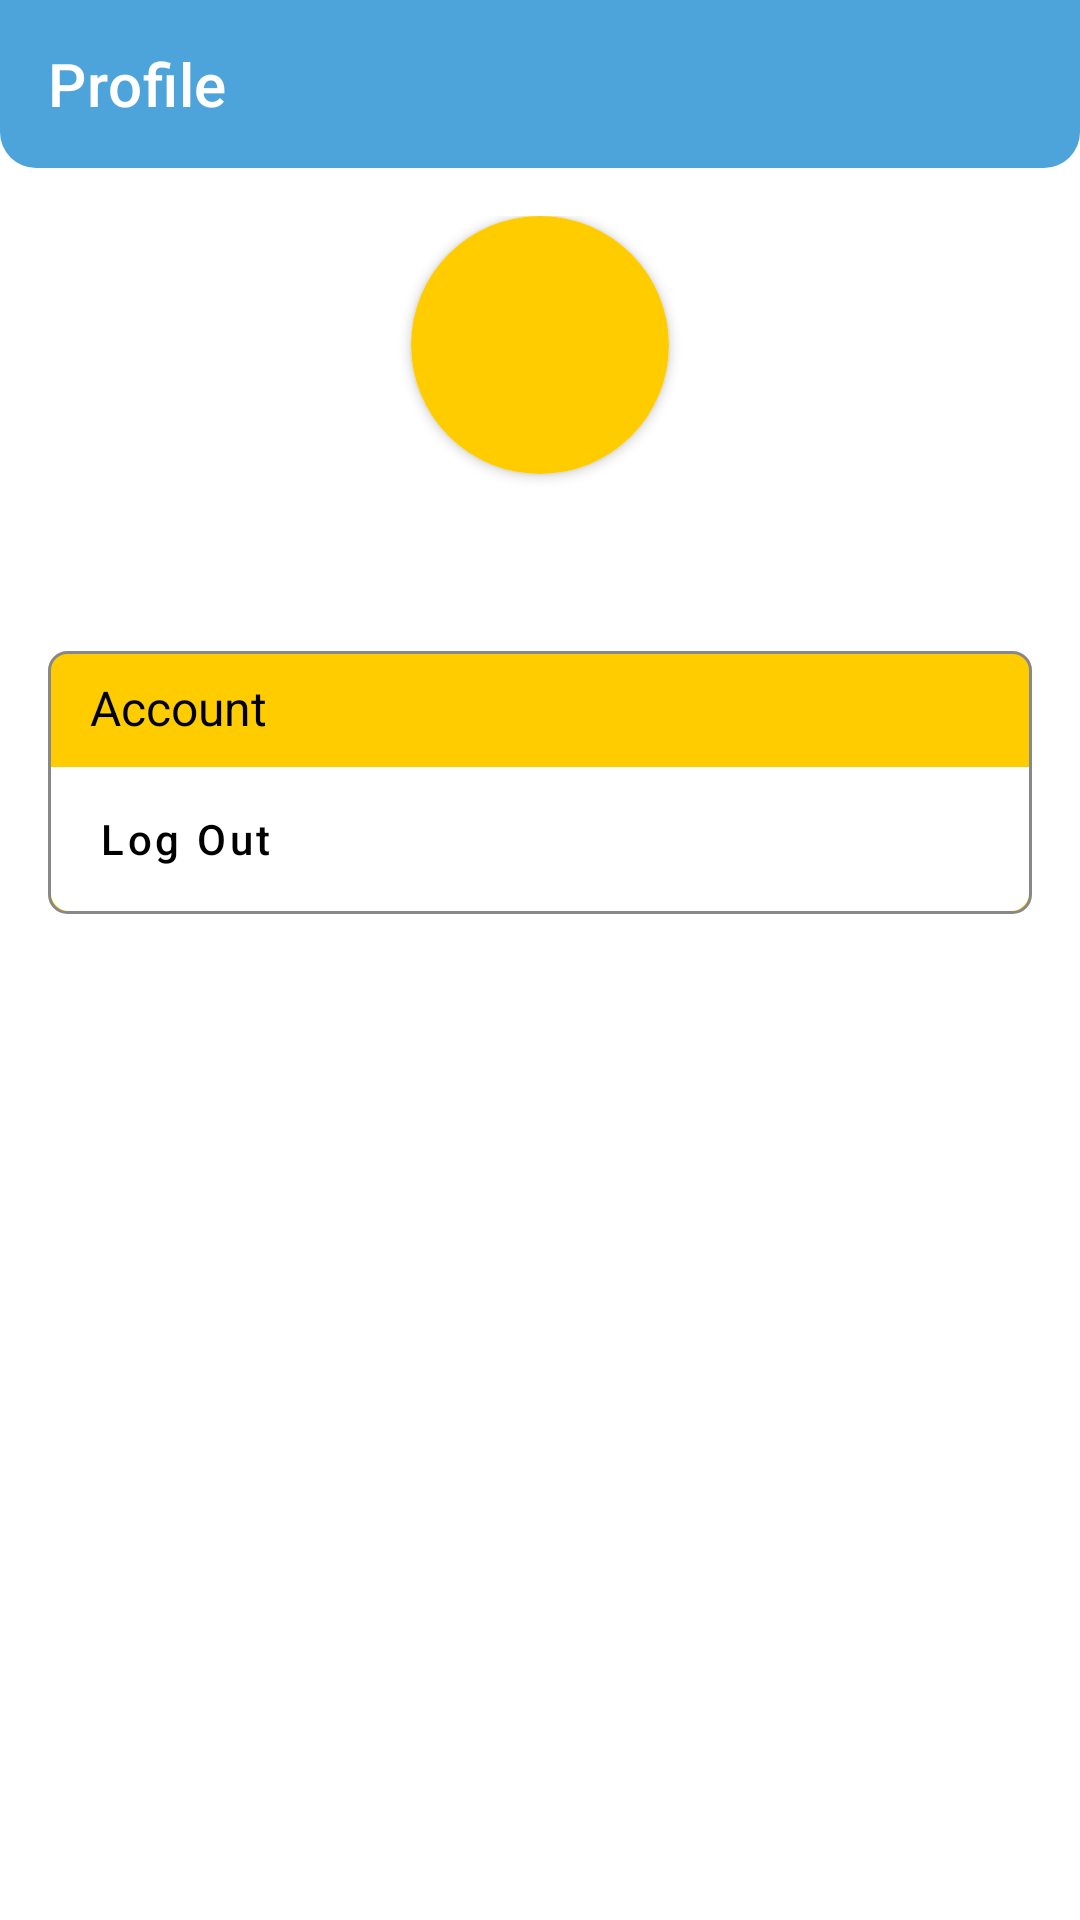

The Android layout XML behind this screen, and the referenced resources:
<!-- AndroidManifest.xml: application theme Theme.MentalHealth -->
<!-- res/layout/fragment_profile.xml -->
<?xml version="1.0" encoding="utf-8"?>
<ScrollView xmlns:android="http://schemas.android.com/apk/res/android"
    xmlns:app="http://schemas.android.com/apk/res-auto"
    xmlns:tools="http://schemas.android.com/tools"
    android:layout_width="match_parent"
    android:layout_height="match_parent"
    tools:context=".ui.main.fragments.profile.ProfileFragment">

    <androidx.constraintlayout.widget.ConstraintLayout
        android:layout_width="match_parent"
        android:layout_height="wrap_content">

        <androidx.appcompat.widget.Toolbar
            android:id="@+id/layout_app_bar"
            android:layout_width="match_parent"
            android:layout_height="wrap_content"
            android:background="@drawable/background_rounded_bottom"
            android:backgroundTint="@color/primaryColorBlue"
            android:elevation="6dp"
            android:orientation="horizontal"
            app:layout_constraintTop_toTopOf="parent"
            app:title="@string/profile"
            app:titleTextColor="@color/white" />

        <LinearLayout
            android:layout_width="match_parent"
            android:layout_height="wrap_content"
            android:gravity="center"
            android:orientation="vertical"
            android:padding="16dp"
            app:layout_constraintTop_toBottomOf="@id/layout_app_bar">

            <androidx.cardview.widget.CardView
                android:layout_width="wrap_content"
                android:layout_height="wrap_content"
                app:cardCornerRadius="80dp">

                <ImageView
                    android:layout_width="86dp"
                    android:layout_height="86dp"
                    android:background="@color/primaryColorYellow"
                    android:src="@drawable/login_image" />

            </androidx.cardview.widget.CardView>

            <TextView
                android:id="@+id/tv_username"
                android:layout_width="wrap_content"
                android:layout_height="wrap_content"
                android:layout_marginTop="16dp"
                android:textColor="@color/black"
                android:textSize="20sp"
                android:textStyle="bold"
                tools:text="Username" />

            <LinearLayout
                android:layout_width="match_parent"
                android:layout_height="wrap_content"
                android:layout_marginTop="16dp"
                android:background="@drawable/background_rounded_outlined_grey_filled_yellow"
                android:orientation="vertical">

                <TextView
                    android:layout_width="wrap_content"
                    android:layout_height="wrap_content"
                    android:layout_marginStart="6dp"
                    android:padding="8dp"
                    android:text="Account"
                    android:textColor="@color/black"
                    android:textSize="16sp" />

                <LinearLayout
                    android:layout_width="match_parent"
                    android:layout_height="wrap_content"
                    android:layout_margin="1dp"
                    android:background="@drawable/background_profile_content"
                    android:backgroundTint="@color/white"
                    android:orientation="vertical">

                    <com.google.android.material.button.MaterialButton
                        android:id="@+id/btn_logout"
                        android:layout_width="match_parent"
                        android:layout_height="wrap_content"
                        android:background="?android:attr/selectableItemBackground"
                        android:drawableRight="@drawable/ic_next"
                        android:drawableTint="@color/black"
                        android:paddingStart="16dp"
                        android:text="Log Out"
                        android:textAlignment="textStart"
                        android:textAllCaps="false"
                        android:textColor="@color/black" />

                </LinearLayout>

            </LinearLayout>

        </LinearLayout>

    </androidx.constraintlayout.widget.ConstraintLayout>

</ScrollView>
<!-- resources referenced by this layout -->
<resources>
  <color name="black">#FF000000</color>
  <color name="primaryColorBlue">#4DA4DA</color>
  <color name="primaryColorYellow">#FFCC00</color>
  <color name="white">#FFFFFFFF</color>
  <!-- drawable background_profile_content (drawable) -->
  <?xml version="1.0" encoding="utf-8"?>
  <shape xmlns:android="http://schemas.android.com/apk/res/android"
      android:shape="rectangle">
      <corners android:bottomLeftRadius="6dp"
          android:bottomRightRadius="6dp"/>
  </shape>
  <!-- drawable background_rounded_bottom (drawable) -->
  <?xml version="1.0" encoding="utf-8"?>
  <shape xmlns:android="http://schemas.android.com/apk/res/android"
      android:shape="rectangle">
      <corners android:bottomLeftRadius="12dp"
          android:bottomRightRadius="12dp"/>
  </shape>
  <!-- drawable background_rounded_outlined_grey_filled_yellow (drawable) -->
  <?xml version="1.0" encoding="utf-8"?>
  <shape xmlns:android="http://schemas.android.com/apk/res/android"
      android:shape="rectangle">
      <solid android:color="@color/primaryColorYellow" />
      <corners android:radius="6dp" />
      <stroke
          android:width="1dp"
          android:color="@color/subtitleTextOpacity50" />
  </shape>
  <string name="profile">Profile</string>
  <style name="Theme.MentalHealth" parent="Theme.MaterialComponents.DayNight.NoActionBar">
          
          <item name="colorPrimary">@color/primaryColorBlue</item>
          <item name="colorPrimaryVariant">@color/purple_700</item>
          <item name="colorOnPrimary">@color/white</item>
          
          <item name="colorSecondary">@color/teal_200</item>
          <item name="colorSecondaryVariant">@color/teal_700</item>
          <item name="colorOnSecondary">@color/black</item>
          
          <item name="android:statusBarColor">?colorPrimary</item>
          
      </style>
  <color name="subtitleTextOpacity50">#888888</color>
  <color name="purple_700">#FF3700B3</color>
  <color name="teal_200">#FF03DAC5</color>
  <color name="teal_700">#FF018786</color>
</resources>
